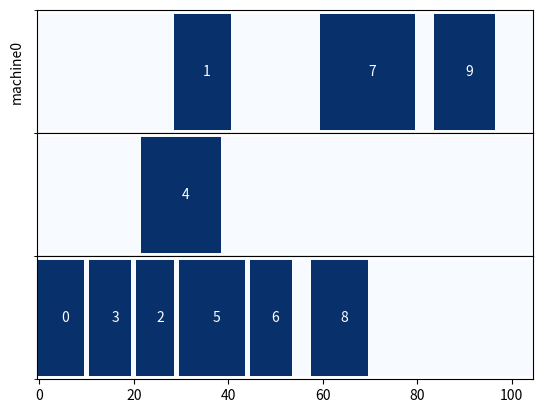

Source code (Python):
import matplotlib.pyplot as plt
from matplotlib.pyplot import figure
from matplotlib import colors
import numpy as np
from matplotlib.ticker import (MultipleLocator, FormatStrFormatter,
							   AutoMinorLocator)

# figure(num=None,figsize=(10,100))

makespan = 98
x_axis_max_len = 105

p1 = [(29, 42, '1'), (60, 81, '7'), (84, 98, '9')]
p2 = [(22, 40, '4')]
p3 = [(0, 11, '0'), (11, 21, '3'), (21, 30, '2'), (30, 45, '5'), (45, 55, '6'), (58, 71, '8')]
procs = [p1, p2, p3]
fig, ax = plt.subplots(3, sharex='row', sharey='col', gridspec_kw={'hspace': 0})
data = np.zeros((105, 3)).transpose()
count = 0
# print(data[count])
for proc in procs:
	for tup in proc:
		# data[count][tup[0]]=0.5
		data[count][(tup[0]):(tup[1])-1] = 1
		# data[count][tup[1]]=0.5
		text = ax[count].text((tup[1] + tup[0]) / 2, 0, tup[2], horizontalalignment='center',
							  verticalalignment='center', color="w")
	# data[count][tup[1]+1]=0.5
	count += 1
print(data)

# Set figure width to 12 and height to 9
# fig_size=(8,6)
# # fig_size[0] = 12
# # fig_size[1] = 9
# plt.rcParams["figure.figsize"] = fig_size
# create discrete colormap
# cmap = colors.ListedColormap(['red', 'blue'])
# bounds = [0,100,100]
# norm = colors.BoundaryNorm(bounds, cmap.N)
ax[0].xaxis.set_major_locator(MultipleLocator(10))
ax[0].xaxis.set_major_formatter(FormatStrFormatter('%d'))


ax[0].imshow(np.array([data[0]]), cmap="Blues",origin='lower')
ax[1].imshow(np.array([data[1]]), cmap="Blues")
ax[2].imshow(np.array([data[2]]), cmap="Blues")
for a in ax:
	a.label_outer()
# fig.dpi=1000
# draw gridlines
ax[0].set_yticks(np.arange(0, 2) - .5, minor=True)
ax[1].set_yticks(np.arange(0, 2) - .5, minor=True)
ax[2].set_yticks(np.arange(0, 2) - .5, minor=True)
# ax[0].set_xticks(xticks)
ax[0].grid(which='minor', axis='y', linestyle='-', color='w', linewidth=5)
# ax.grid(which='major', axis='x', linestyle='-', color='w', linewidth=1)
ax[0].set_yticks(np.arange(0, 0))
ax[0].set_aspect('auto')
ax[0].set(ylabel='machine0')

ax[1].grid(which='minor', axis='y', linestyle='-', color='w', linewidth=5)
# ax.grid(which='major', axis='x', linestyle='-', color='w', linewidth=1)
ax[1].set_yticks(np.arange(0, 0))
ax[1].set_aspect('auto')

ax[2].grid(which='minor', axis='y', linestyle='-', color='w', linewidth=5)
# ax.grid(which='major', axis='x', linestyle='-', color='w', linewidth=1)
ax[2].set_yticks(np.arange(0, 0))
ax[2].set_aspect('auto')
plt.show()
